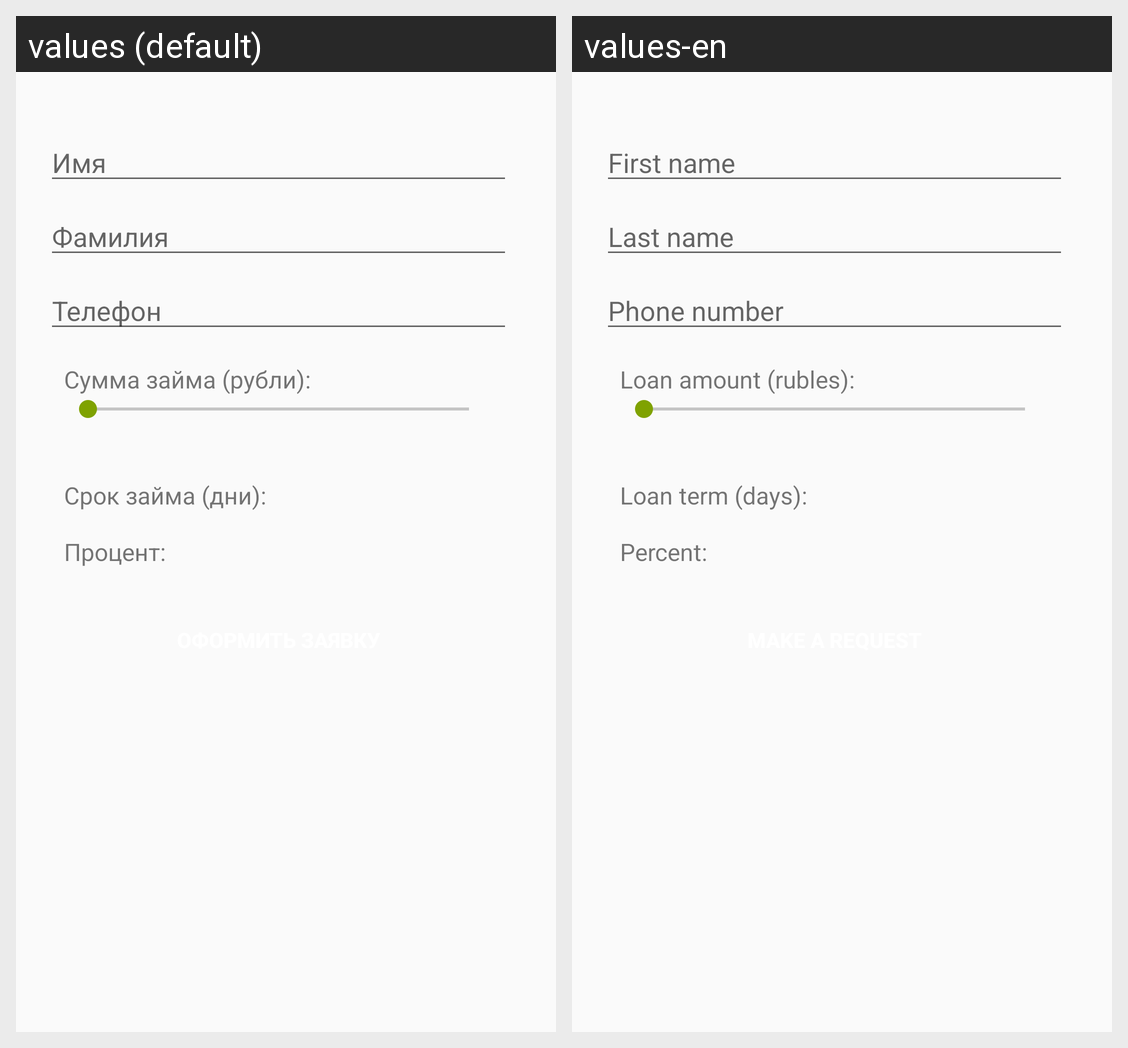

Here is an Android app screen in its default locale and in the app's own translations. Write out the translated-string differences for the strings that appear on this screen.
Android screen res/layout/fragment_loan_registration.xml rendered under 2 locales, left to right: values (default), values-en. Device: Nexus 5 (rendered at 1080×1920; each locale shown at half size, 540×960, under a caption strip naming it); theme AppTheme.
Strings drawn on this screen, with the default value and each locale's value (text and hints the layout hard-codes, and strings that could not be matched under every locale, appear in the picture but are not listed):

et_hint_first_name_in_registration_loan
  values: Имя
  values-en: First name

et_hint_last_name_in_registration_loan
  values: Фамилия
  values-en: Last name

et_hint_phone_in_registration_loan
  values: Телефон
  values-en: Phone number

tv_label_amount_in_registration_loan
  values: Сумма займа (рубли):
  values-en: Loan amount (rubles):

tv_label_period_in_registration_loan
  values: Срок займа (дни):
  values-en: Loan term (days):

tv_label_percent_in_registration_loan
  values: Процент:
  values-en: Percent:
